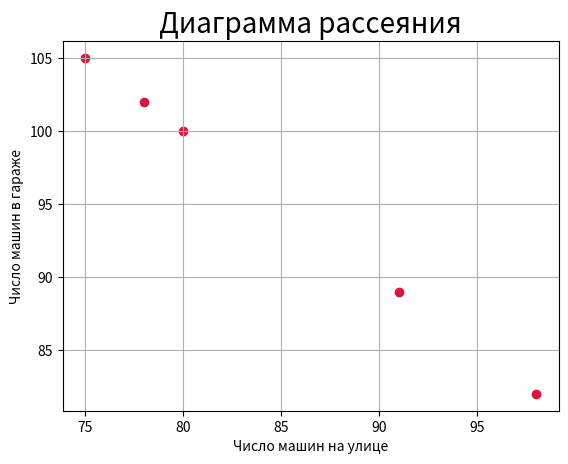

Source code (Python):
import numpy as np
import matplotlib.pyplot as plt

street = np.array([80, 98, 75, 91, 78])
garage = np.array([100, 82, 105, 89, 102])
print(np.corrcoef(street, garage)[0, 1])

plt.grid(True)
plt.title('Диаграмма рассеяния', fontsize=20)
plt.xlabel('Число машин на улице')
plt.ylabel('Число машин в гараже')
plt.scatter(street, garage, marker='o', color='crimson')
plt.show()
